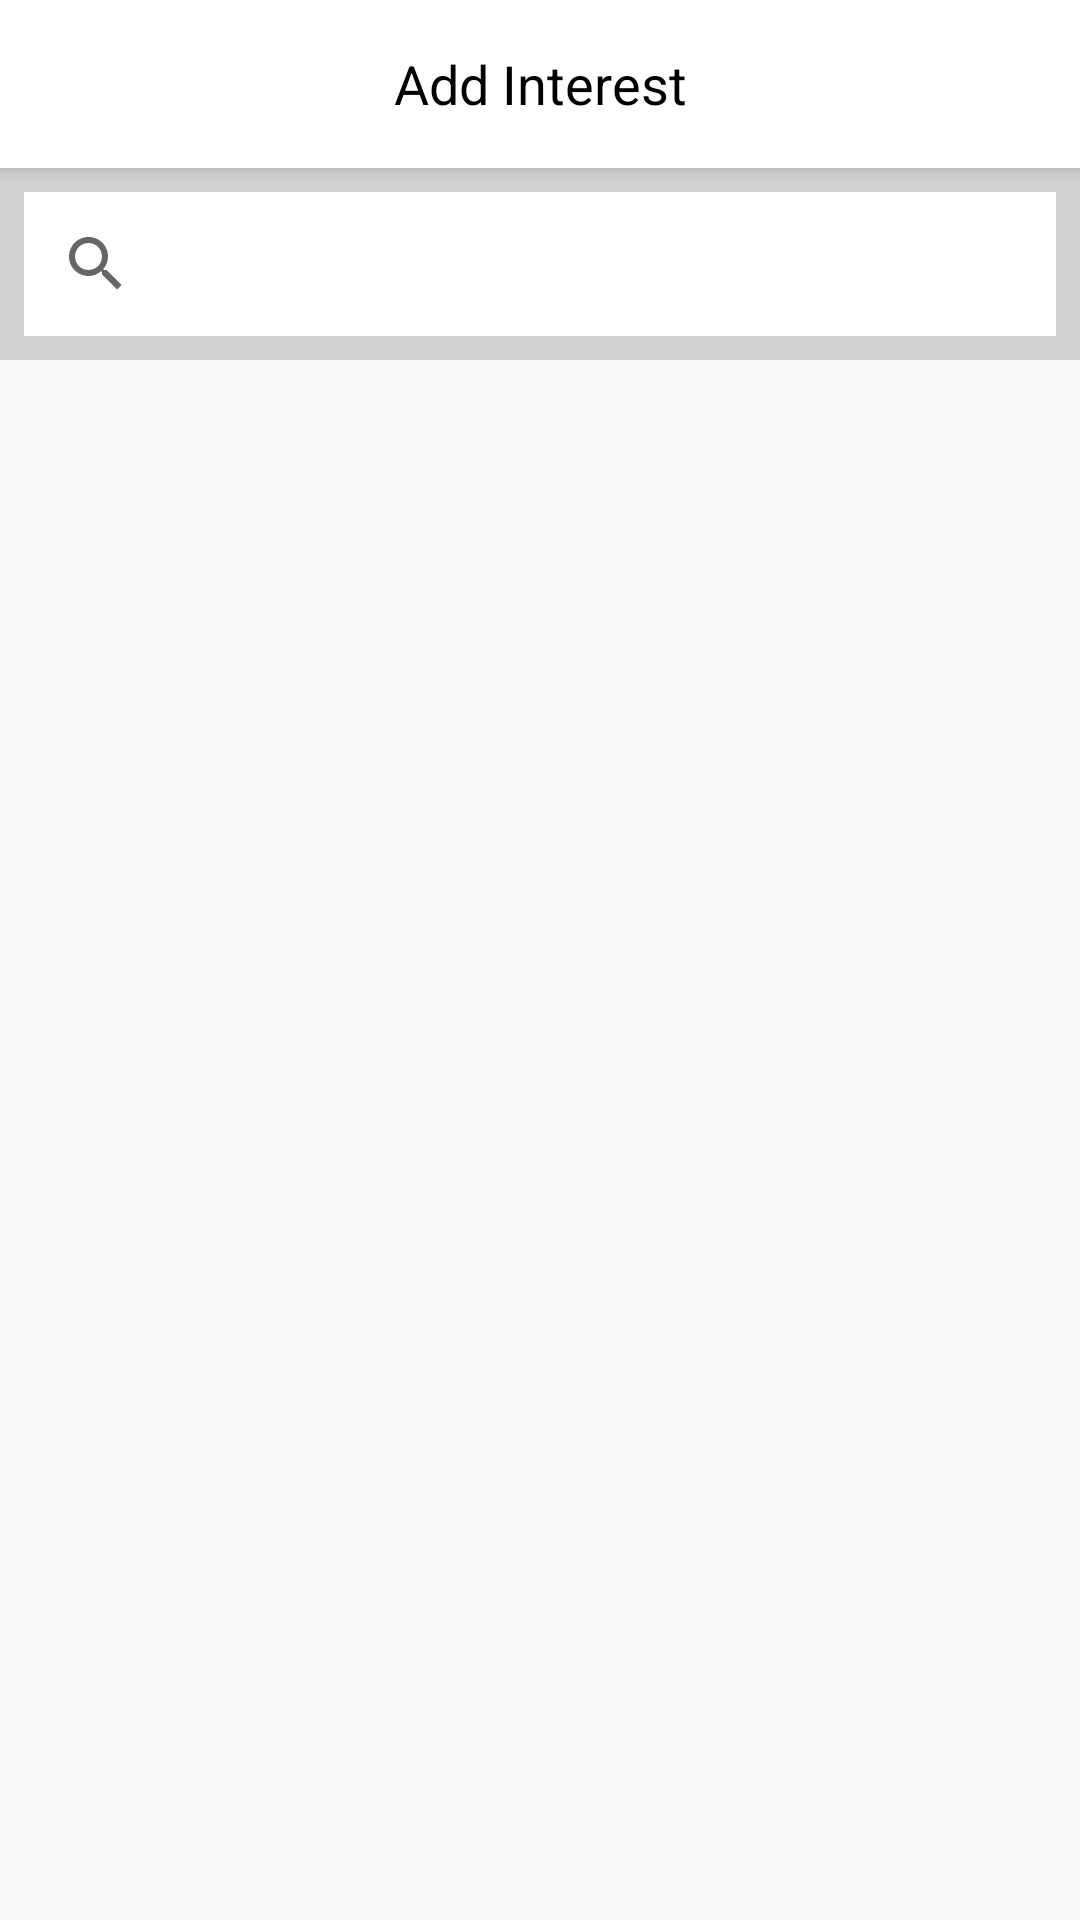

This screen was rendered from an Android layout file. Write that file and the resources it references.
<!-- AndroidManifest.xml: application theme AppTheme -->
<!-- res/layout/activity_add_interest.xml -->
<?xml version="1.0" encoding="utf-8"?>
<android.support.constraint.ConstraintLayout
        xmlns:android="http://schemas.android.com/apk/res/android"
        xmlns:tools="http://schemas.android.com/tools"
        xmlns:app="http://schemas.android.com/apk/res-auto"
        android:layout_width="match_parent"
        android:layout_height="match_parent"
        tools:context=".AddInterestActivity">

    <android.support.v7.widget.Toolbar
            android:id="@+id/add_interest_toolbar"
            android:layout_height="?attr/actionBarSize"
            android:layout_width="match_parent"
            android:minHeight="?attr/actionBarSize"
            android:background="@color/colorPrimary"
            app:layout_constraintTop_toTopOf="parent"
            app:layout_constraintStart_toStartOf="parent"
            android:elevation="4dp"
            app:layout_constraintEnd_toEndOf="parent">
        <TextView
                android:layout_width="wrap_content"
                android:layout_height="wrap_content"
                android:text="@string/add_interest"
                android:textColor="@color/black"
                android:textSize="@dimen/text_size_medium"
                android:layout_gravity="center" />
    </android.support.v7.widget.Toolbar>

    <android.support.constraint.ConstraintLayout
            android:layout_width="0dp"
            android:layout_height="wrap_content"
            app:layout_constraintTop_toBottomOf="@+id/add_interest_toolbar"
            app:layout_constraintStart_toStartOf="parent"
            app:layout_constraintEnd_toEndOf="parent"
            android:background="@color/grey" android:id="@+id/constraintLayout3">

        <android.support.v7.widget.SearchView
                android:layout_width="0dp"
                android:layout_height="wrap_content" android:layout_marginTop="8dp"
                app:layout_constraintTop_toTopOf="parent" app:layout_constraintStart_toStartOf="parent"
                android:layout_marginStart="8dp" app:layout_constraintEnd_toEndOf="parent"
                android:layout_marginEnd="8dp" android:layout_marginBottom="8dp"
                app:layout_constraintBottom_toBottomOf="parent"
                android:background="@color/white" android:id="@+id/add_interest_searchview"/>

    </android.support.constraint.ConstraintLayout>

    <android.support.v7.widget.RecyclerView
            android:layout_width="0dp"
            android:layout_height="0dp"
            app:layout_constraintTop_toBottomOf="@+id/constraintLayout3" app:layout_constraintStart_toStartOf="parent"
            app:layout_constraintEnd_toEndOf="parent"
            app:layout_constraintBottom_toBottomOf="parent" android:id="@+id/add_interest_recyclerview"/>

</android.support.constraint.ConstraintLayout>
<!-- resources referenced by this layout -->
<resources>
  <color name="black">#000000</color>
  <color name="colorPrimary">#FFFFFF</color>
  <color name="grey">#D3D3D3</color>
  <color name="white">#ffff</color>
  <dimen name="text_size_medium">18sp</dimen>
  <string name="add_interest">Add Interest</string>
  <style name="AppTheme" parent="Theme.AppCompat.Light.NoActionBar">
          <item name="android:actionMenuTextColor">@color/blue</item>
          <item name="colorPrimary">@color/colorPrimary</item>
          <item name="colorPrimaryDark">@color/colorPrimaryDark</item>
          <item name="colorAccent">@color/colorAccent</item>
      </style>
  <color name="blue">#2196F3</color>
  <color name="colorPrimaryDark">#00574B</color>
  <color name="colorAccent">#D81B60</color>
</resources>
